Run: headless pygame with SDL's dummy video driver; simulated clock (each Clock.tick advances the game by its frame time, no real sleeping); random seed 0; keys injected as events and as key.get_pressed() state; no mouse input.
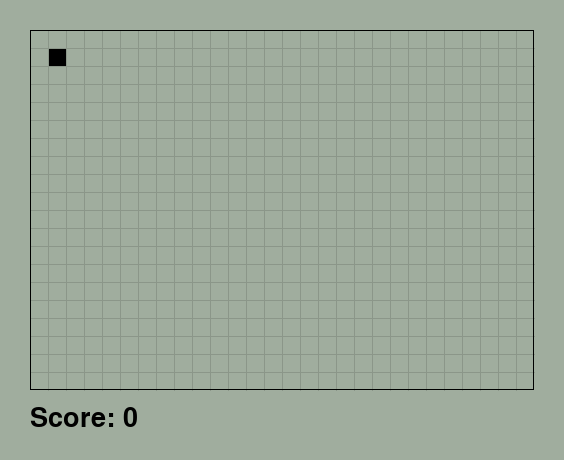
Frame 1 of 4 · flips 1–60 · no input
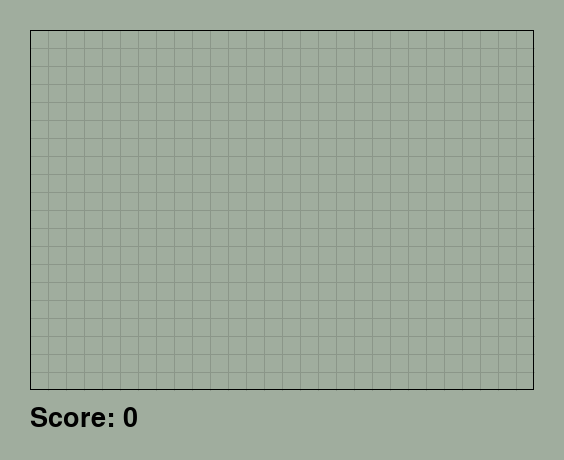
Frame 2 of 4 · flips 61–180 · tapped SPACE, RETURN · held RIGHT (→), D
Frame 3 of 4 · flips 181–300 · held DOWN (↓), S · screen unchanged from frame 2, image omitted
Frame 4 of 4 · flips 301–420 · held LEFT (←), A, UP (↑), W · screen unchanged from frame 3, image omitted

The pygame program that drew these frames:

import pygame

BLOCK_SIZE = 18  # Board Block Size
BLOCK_HORIZONTAL = 28  # Board Width in Blocks
BLOCK_VERTICAL = 20  # Board Height in Blocks
FONT_SIZE = 40  # Score Text Size
BOARD_REF_X = 30  # Border
BOARD_REF_Y = 30  # Border

BOARD_WIDTH = BLOCK_HORIZONTAL * BLOCK_SIZE
BOARD_HEIGHT = BLOCK_VERTICAL * BLOCK_SIZE

WIDTH = BOARD_WIDTH + 2 * BOARD_REF_X
HEIGHT = BOARD_HEIGHT + 2 * BOARD_REF_Y + FONT_SIZE

WINDOW_COLOR = [160, 173, 158]

pygame.font.init()
text = pygame.font.SysFont("Courier", FONT_SIZE)
window = pygame.display.set_mode((WIDTH, HEIGHT))
pygame.display.set_caption("Snake =====(  :)~")


class Node:
    def __init__(self, data=None):
        self.data = data
        self.next = None


class LinkedList:
    def __init__(self):
        self.head = None
        self.tail = None


class Snake:
    def __init__(self, start_x, start_y):
        self.path = LinkedList()
        self.path.head = Node([start_x, start_y])
        self.path.tail = self.path.head
        self.cherry = [start_x + 100, start_y + 100]
        self.extend = 5

    def start(self):
        pygame.draw.rect(window, (0, 0, 0), (self.path.tail.data[0], self.path.tail.data[1], BLOCK_SIZE, BLOCK_SIZE))

    def move(self, direction):
        if direction == "U":
            self.path.tail.next = Node([self.path.tail.data[0], self.path.tail.data[1] - BLOCK_SIZE])
            self.path.tail = self.path.tail.next
        elif direction == "D":
            self.path.tail.next = Node([self.path.tail.data[0], self.path.tail.data[1] + BLOCK_SIZE])
            self.path.tail = self.path.tail.next
        elif direction == "L":
            self.path.tail.next = Node([self.path.tail.data[0] - BLOCK_SIZE, self.path.tail.data[1]])
            self.path.tail = self.path.tail.next
        elif direction == "R":
            self.path.tail.next = Node([self.path.tail.data[0] + BLOCK_SIZE, self.path.tail.data[1]])
            self.path.tail = self.path.tail.next
        else:
            print("Invalid Direction")

        if self.path.tail.data[0] == self.cherry[0] and self.path.tail.data[1] == self.cherry[1]:
            self.eat()

        if self.extend == 0:
            # temp = self.path.head                # Free up memory?
            self.path.head = self.path.head.next
            # temp = None
        else:
            self.extend -= 1

        curr = self.path.head
        while curr is not None:
            pygame.draw.rect(window, (0, 0, 0), (curr.data[0], curr.data[1], BLOCK_SIZE, BLOCK_SIZE))
            curr = curr.next

    def eat(self):
        self.extend += 3

    def random_spawn(self):
        x_coord
        y_coord


def draw_screen(score):
    window.fill(WINDOW_COLOR)
    score_display = text.render("Score: " + str(score), 1, (0, 0, 0))
    window.blit(score_display, (BOARD_REF_X, HEIGHT - (BOARD_REF_Y / 2) - FONT_SIZE))


def draw_grid():
    num_blocks_vertical = int(BOARD_HEIGHT / BLOCK_SIZE)
    num_blocks_horizontal = int(BOARD_WIDTH / BLOCK_SIZE)
    for i in range(num_blocks_vertical - 1):
        pygame.draw.line(window, (139, 150, 137), (BOARD_REF_X, BOARD_REF_Y + BLOCK_SIZE * (i + 1)), (BOARD_REF_X + BOARD_WIDTH, BOARD_REF_Y + BLOCK_SIZE * (i + 1)))
    for i in range(num_blocks_horizontal - 1):
        pygame.draw.line(window, (139, 150, 137), (BOARD_REF_X + BLOCK_SIZE * (i + 1), BOARD_REF_Y), (BOARD_REF_X + BLOCK_SIZE * (i + 1), BOARD_REF_Y + BOARD_HEIGHT))
    pygame.draw.rect(window, (0, 0, 0), (BOARD_REF_X, BOARD_REF_Y, BOARD_WIDTH, BOARD_HEIGHT), 1)


def main():
    run = True
    fps = 10
    score = 0
    clock = pygame.time.Clock()

    snake = Snake(BOARD_REF_X + BLOCK_SIZE, BOARD_REF_Y + BLOCK_SIZE)
    snake.start()

    global direction
    direction = None

    while run:
        clock.tick(fps)
        started = False

        for event in pygame.event.get():
            if event.type == pygame.QUIT:
                run = False
            elif event.type == pygame.KEYDOWN:
                if event.key == pygame.K_UP:
                    direction = "U"
                    print(direction)
                    started = True
                elif event.key == pygame.K_DOWN:
                    direction = "D"
                    print(direction)
                    started = True
                elif event.key == pygame.K_LEFT:
                    direction = "L"
                    print(direction)
                    started = True
                elif event.key == pygame.K_RIGHT:
                    direction = "R"
                    print(direction)
                    started = True
        if started:
            draw_screen(score)
            snake.move(direction)
            draw_grid()
            pygame.display.update()
            break
        draw_screen(score)
        snake.start()
        draw_grid()
        pygame.display.update()

    while run:
        clock.tick(fps)

        for event in pygame.event.get():
            if event.type == pygame.QUIT:
                run = False
            elif event.type == pygame.KEYDOWN:
                if event.key == pygame.K_UP and direction != "D":
                    direction = "U"
                    print(direction)
                elif event.key == pygame.K_DOWN and direction != "U":
                    direction = "D"
                    print(direction)
                elif event.key == pygame.K_LEFT and direction != "R":
                    direction = "L"
                    print(direction)
                elif event.key == pygame.K_RIGHT and direction != "L":
                    direction = "R"
                    print(direction)
        draw_screen(score)
        snake.move(direction)
        draw_grid()
        pygame.display.update()


main()
